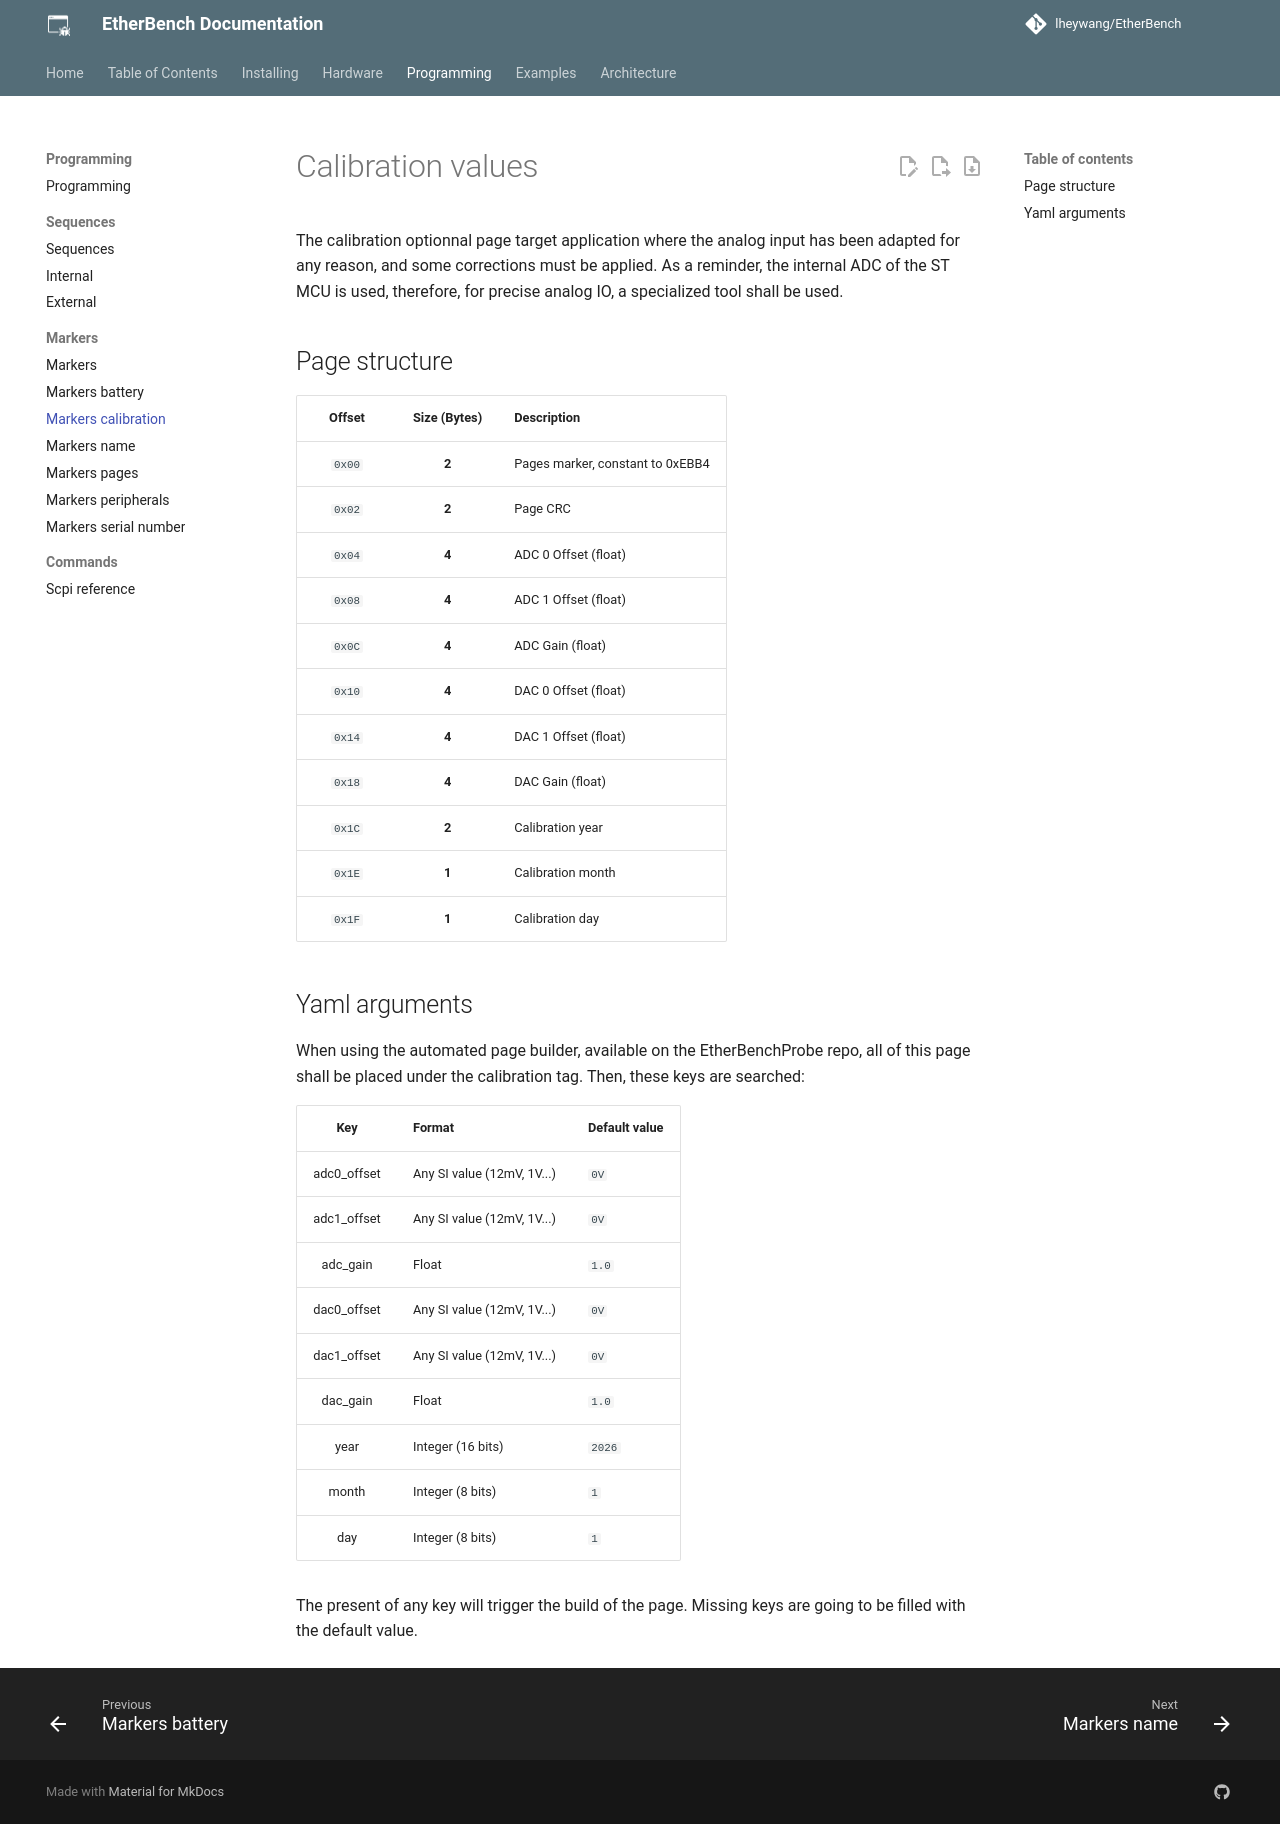

repository: lheywang/EtherBench · page: programming/markers/markers_calibration/index.html · generator: mkdocs

# Calibration values

The calibration optionnal page target application where the analog input has been adapted for any reason, and some corrections must be applied.
As a reminder, the internal ADC of the ST MCU is used, therefore, for precise analog IO, a specialized tool shall be used.

## Page structure

| **Offset** | **Size (Bytes)** | **Description**                  |
| :--------: | :--------------: | :------------------------------- |
|   `0x00`   |      **2**       | Pages marker, constant to 0xEBB4 |
|   `0x02`   |      **2**       | Page CRC                         |
|   `0x04`   |      **4**       | ADC 0 Offset (float)             |
|   `0x08`   |      **4**       | ADC 1 Offset (float)             |
|   `0x0C`   |      **4**       | ADC Gain (float)                 |
|   `0x10`   |      **4**       | DAC 0 Offset (float)             |
|   `0x14`   |      **4**       | DAC 1 Offset (float)             |
|   `0x18`   |      **4**       | DAC Gain (float)                 |
|   `0x1C`   |      **2**       | Calibration year                 |
|   `0x1E`   |      **1**       | Calibration month                |
|   `0x1F`   |      **1**       | Calibration day                  |

## Yaml arguments

When using the automated page builder, available on the EtherBenchProbe repo, all of this page shall be placed under the calibration tag.
Then, these keys are searched:

|   **Key**   | **Format**                 | **Default value** |
| :---------: | -------------------------- | ----------------- |
| adc0_offset | Any SI value (12mV, 1V...) | `0V`              |
| adc1_offset | Any SI value (12mV, 1V...) | `0V`              |
|  adc_gain   | Float                      | `1.0`             |
| dac0_offset | Any SI value (12mV, 1V...) | `0V`              |
| dac1_offset | Any SI value (12mV, 1V...) | `0V`              |
|  dac_gain   | Float                      | `1.0`             |
|    year     | Integer (16 bits)          | `2026`            |
|    month    | Integer (8 bits)           | `1`               |
|     day     | Integer (8 bits)           | `1`               |

The present of any key will trigger the build of the page. Missing keys are going to be filled with the default value.
